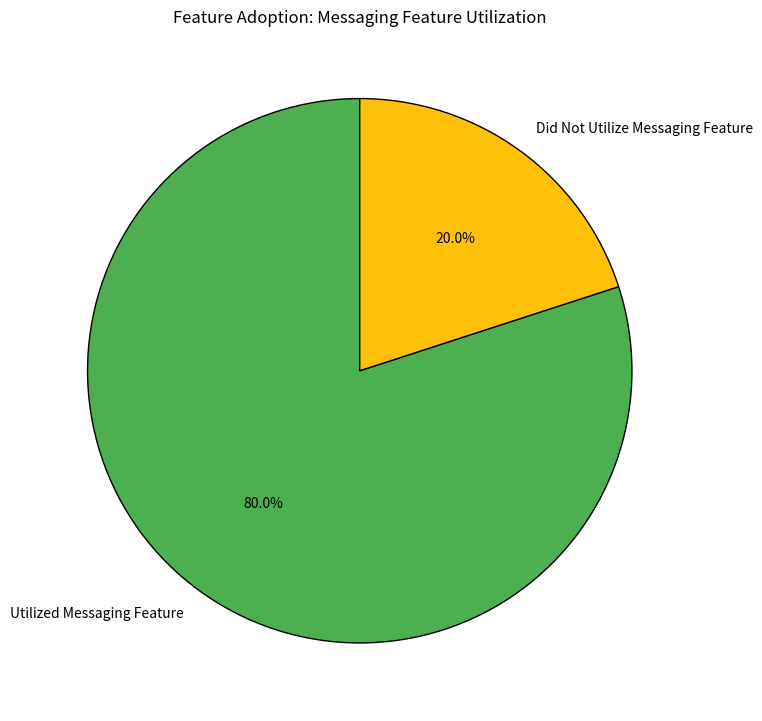
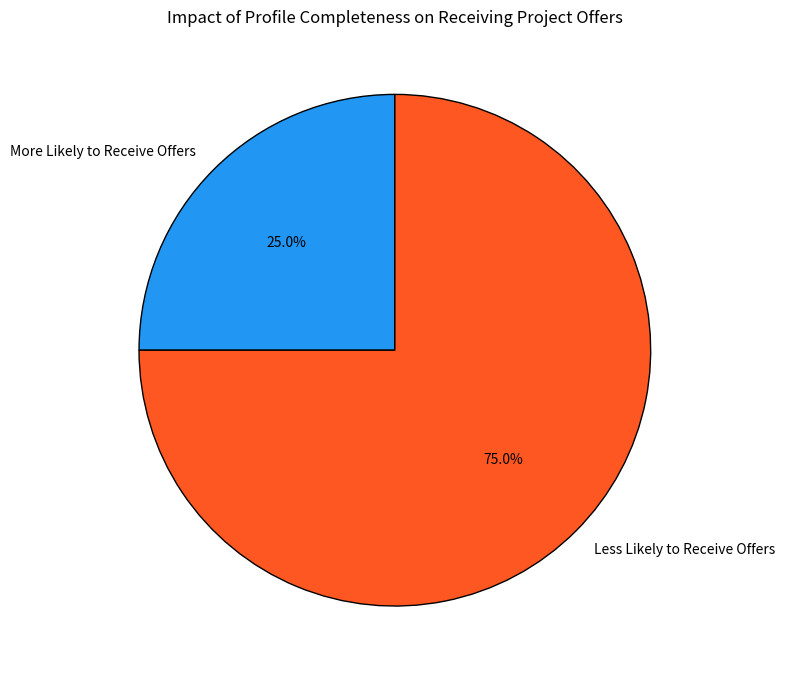

Generate these figures, in order, with matplotlib:
import matplotlib.pyplot as plt

# Data for secondary results
labels = ['Utilized Messaging Feature', 'Did Not Utilize Messaging Feature']
feature_adoption = [80, 20]  # Percentage of participants who used the messaging feature vs. those who did not

# Create a pie chart for feature adoption
fig, ax = plt.subplots(figsize=(8, 8))
ax.pie(feature_adoption, labels=labels, autopct='%1.1f%%', startangle=90, colors=['#4CAF50', '#FFC107'], wedgeprops={'edgecolor': 'black'})

# Add title
ax.set_title('Feature Adoption: Messaging Feature Utilization')

# Display the plot
plt.tight_layout()
plt.show()

# Data for profile completeness
labels = ['More Likely to Receive Offers', 'Less Likely to Receive Offers']
profile_completeness = [25, 75]  # Percentage likelihood of receiving project offers with complete profiles vs. incomplete profiles

# Create a pie chart for profile completeness
fig, ax = plt.subplots(figsize=(8, 8))
ax.pie(profile_completeness, labels=labels, autopct='%1.1f%%', startangle=90, colors=['#2196F3', '#FF5722'], wedgeprops={'edgecolor': 'black'})

# Add title
ax.set_title('Impact of Profile Completeness on Receiving Project Offers')

# Display the plot
plt.tight_layout()
plt.show()
